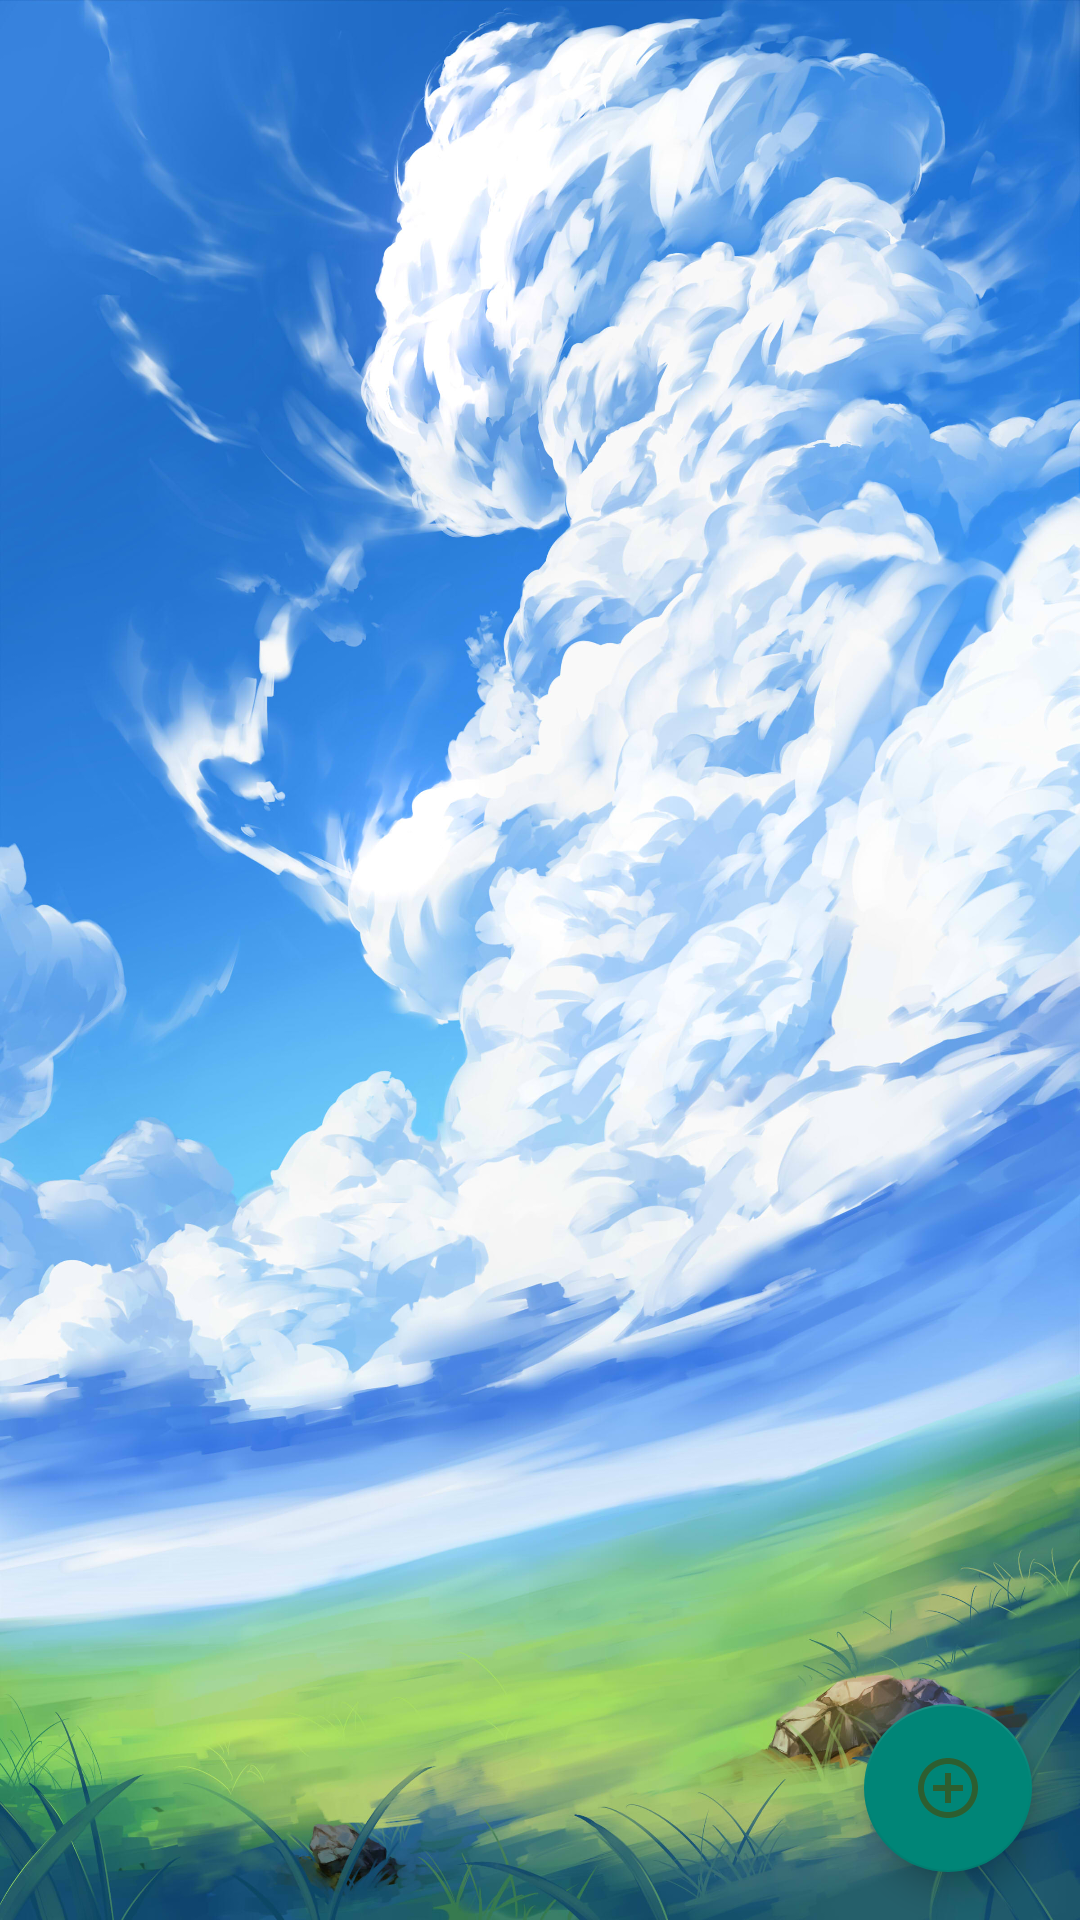

The Android layout XML behind this screen, and the referenced resources:
<!-- AndroidManifest.xml: application theme AppTheme -->
<!-- res/layout/activity_ima.xml -->
<?xml version="1.0" encoding="utf-8"?>
<android.support.design.widget.CoordinatorLayout
    xmlns:android="http://schemas.android.com/apk/res/android"
    xmlns:app="http://schemas.android.com/apk/res-auto"
    xmlns:tools="http://schemas.android.com/tools"
    android:layout_width="match_parent"
    android:layout_height="match_parent"
    android:background="@drawable/backsig"
    tools:context=".activities.ImaActivity">

    <android.support.v7.widget.RecyclerView
        android:layout_width="match_parent"
        android:layout_height="match_parent"
        android:id="@+id/recycler_view">


    </android.support.v7.widget.RecyclerView>

    <RelativeLayout
        android:layout_width="match_parent"
        android:layout_height="match_parent">

        <ProgressBar
            android:layout_width="wrap_content"
            android:layout_height="wrap_content"
            android:id="@+id/progress_bar"
            android:layout_centerInParent="true"
            android:visibility="gone"/>

    </RelativeLayout>


    <android.support.design.widget.FloatingActionButton
        android:id="@+id/fab"
        android:layout_width="wrap_content"
        android:layout_height="wrap_content"
        android:layout_gravity="end|bottom"
        android:src="@drawable/ic_add_circle_outline_black_24dp"
        android:layout_margin="16dp" />

</android.support.design.widget.CoordinatorLayout>
<!-- resources referenced by this layout -->
<resources>
  <!-- drawable backsig: jpg bitmap (drawable-v24, 635082 bytes) -->
  <!-- drawable ic_add_circle_outline_black_24dp (drawable-v24) -->
  <vector android:height="24dp" android:tint="#2D5E30"
      android:viewportHeight="24.0" android:viewportWidth="24.0"
      android:width="24dp" xmlns:android="http://schemas.android.com/apk/res/android">
      <path android:fillColor="#FF000000" android:pathData="M13,7h-2v4L7,11v2h4v4h2v-4h4v-2h-4L13,7zM12,2C6.48,2 2,6.48 2,12s4.48,10 10,10 10,-4.48 10,-10S17.52,2 12,2zM12,20c-4.41,0 -8,-3.59 -8,-8s3.59,-8 8,-8 8,3.59 8,8 -3.59,8 -8,8z"/>
  </vector>
  <style name="AppTheme" parent="Theme.AppCompat.Light.DarkActionBar">
  
      </style>
</resources>
